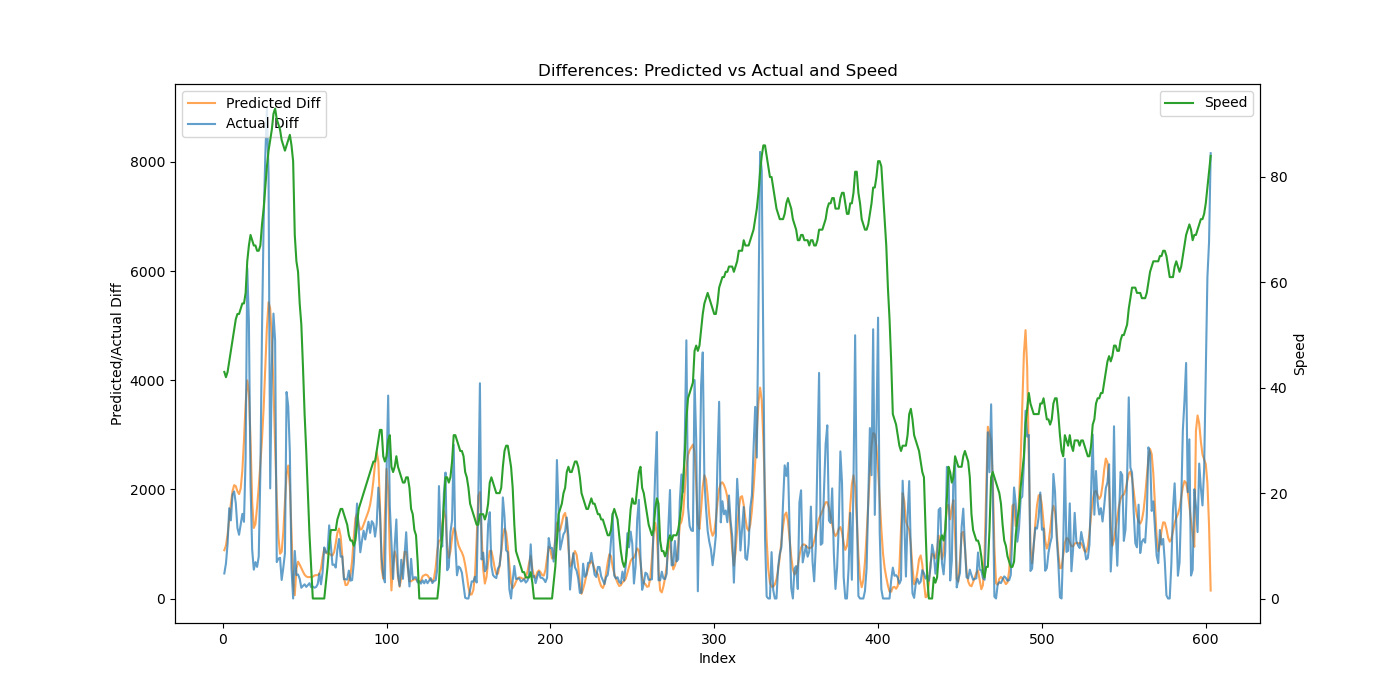

Data behind this chart, as committed beside it:
Time, Engine speed, Throttle position, Accelerator pedal position, Speed, Actual, Predicted, Predicted_Diff, Actual_Diff
2000, 1935, 6.768, 18.18, 43, 1445, 2453, 885, 459.0
3000, 1929, 11.11, 24.34, 42, 2086, 3426, 972.8, 641.8
4000, 1962, 16.89, 40.51, 43, 3092, 4597, 1172, 1006
5000, 2055, 14.49, 27.28, 45, 4747, 6050, 1452, 1655
6000, 2146, 15.72, 32.83, 47, 6178, 7788, 1738, 1432
7000, 2242, 18.61, 35.06, 49, 8081, 9752, 1964, 1903
8000, 2342, 16.64, 30.49, 51, 10044, 11830, 2078, 1962
9000, 2420, 11.27, 21.88, 53, 11790, 13890, 2060, 1746
10000, 2442, 13.66, 21.73, 54, 13083, 15854, 1964, 1293
11000, 2464, 13.78, 21.68, 54, 14250, 17768, 1914, 1168
12000, 2489, 13.59, 21.61, 55, 15611, 19785, 2017, 1360
13000, 2515, 14.89, 28.76, 56, 17162, 22125, 2340, 1552
14000, 2555, 17.51, 31.79, 56, 18568, 25024, 2899, 1406
15000, 2657, 37.1, 86.71, 58, 21154, 28595, 3571, 2586
16000, 2866, 100.2, 51.84, 64, 27208, 32593, 3998, 6055
17000, 3068, 22.58, 38.88, 67, 32280, 36380, 3788, 5071
18000, 3281, 11.04, 0.0, 69, 34370, 39269, 2888, 2090
19000, 2460, 8.963, 0.0, 68, 35262, 41041, 1772, 892.0
20000, 2140, 7.973, 8.655, 67, 35791, 42333, 1293, 529.0
21000, 2128, 8.203, 6.43, 67, 36458, 43700, 1367, 666.5
22000, 2114, 8.107, 13.88, 66, 37037, 45373, 1673, 579.2
23000, 2044, 23.45, 56.87, 66, 37805, 47421, 2048, 768.0
24000, 2127, 55.51, 100.0, 67, 40110, 49886, 2465, 2305
25000, 2217, 99.91, 100.0, 71, 45018, 52807, 2921, 4908
26000, 2345, 99.91, 93.16, 74, 51916, 56296, 3489, 6898
27000, 2467, 99.86, 87.41, 78, 60014, 60510, 4214, 8098
28000, 2607, 99.85, 72.66, 82, 68994, 65483, 4973, 8980
29000, 2832, 16.0, 34.94, 85, 76767, 70914, 5431, 7773
30000, 2748, 25.65, 47.34, 87, 78785, 76226, 5312, 2018
31000, 2816, 48.81, 49.93, 89, 83037, 80990, 4764, 4252
32000, 2899, 100.1, 50.13, 92, 88258, 84849, 3859, 5222
33000, 2953, 9.008, 0.0, 93, 92989, 87638, 2789, 4730
34000, 2925, 10.92, 10.21, 91, 93656, 89452, 1814, 667.2
35000, 2870, 11.14, 18.6, 90, 94386, 90591, 1139, 729.8
36000, 2827, 10.01, 0.0, 89, 95132, 91412, 820.8, 746.2
37000, 2742, 9.66, 0.0, 87, 95472, 92267, 855.2, 339.8
38000, 2695, 9.631, 0.0, 86, 96035, 93482, 1215, 563.0
39000, 2675, 26.11, 46.44, 85, 96866, 95252, 1770, 831.0
40000, 2719, 42.4, 37.34, 86, 100650, 97534, 2283, 3784
41000, 2765, 25.07, 38.68, 87, 104173, 99971, 2436, 3522
42000, 2770, 10.01, 0.0, 88, 106854, 102026, 2056, 2681
43000, 2722, 9.584, 0.0, 86, 107406, 103248, 1222, 552.0
44000, 2199, 7.83, 0.0, 83, 107406, 103528, 280, 0.0
46000, 1407, 6.465, 0.0, 69, 108278, 103588, 60.33, 872.0
47000, 1376, 5.785, 0.0, 64, 108708, 104134, 545.6, 430.2
48000, 1251, 4.666, 0.0, 62, 109149, 104809, 675.2, 440.5
49000, 849.8, 2.119, 0.0, 56, 109511, 105431, 621.4, 362.0
50000, 744.2, 2.393, 0.0, 52, 109708, 105987, 555.9, 196.8
51000, 796.0, 2.496, 0.0, 44, 109938, 106480, 493.2, 230.5
52000, 800.0, 2.539, 0.0, 35, 110198, 106916, 436.4, 260.0
53000, 818.8, 2.529, 0.0, 28, 110410, 107320, 404.2, 212.2
54000, 852.0, 2.688, 0.0, 20, 110658, 107712, 391.7, 247.8
55000, 876.2, 2.725, 0.0, 12, 110938, 108105, 392.6, 280.5
56000, 871.5, 2.637, 0.0, 6, 111146, 108499, 394.7, 207.0
57000, 717.8, 1.994, 0.0, 0, 111365, 108897, 397.5, 219.2
58000, 744.0, 2.205, 0.0, 0, 111562, 109319, 421.9, 197.8
59000, 741.0, 3.188, 0.0, 0, 111772, 109746, 427.7, 209.5
60000, 744.2, 6.264, 0.0, 0, 112035, 110175, 428.3, 263.2
61000, 825.5, 3.918, 0.0, 0, 112492, 110631, 456, 457.2
62000, 729.8, 7.148, 0.0, 0, 112753, 111179, 548, 260.2
... 543 more rows
